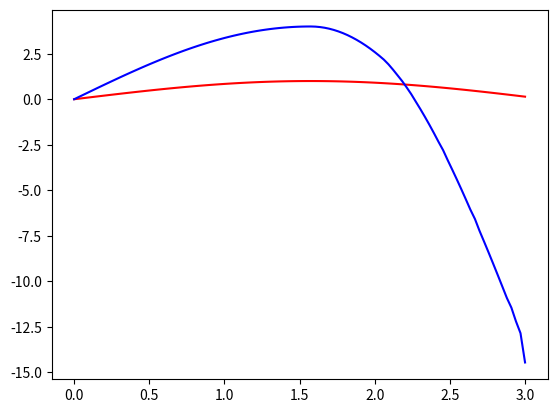

Reproduce this figure in Python.
from dataclasses import dataclass

import matplotlib.pyplot as plt
import numpy as np
import scipy as sc
from scipy.optimize import root


class OneStep:

    def __init__(self, solver, tn, h, yn):
        self.solver = solver
        self.t = [tn, tn + h]
        self.h = h
        self.h_next = None
        self.y = [yn, 0]  # we don't have yn_plus yet
        self.y_tilde = None
        self.K = np.zeros(8)
        self.eta = np.zeros(2)
        self.disc_local_error = None
        self.uni_local_error = None
        self.params = CRKParameters()

    def one_step_RK4(self):
        tn, h, yn = self.t[0], self.h, self.y[0]
        f, eta, alpha = self.solver.f, self.solver.eta, self.solver.alpha
        self.K[0] = f(tn, yn, eta(alpha(tn)))
        self.K[1] = f(tn + 0.5 * h, yn + 0.5 * h * self.K[0], eta(alpha(tn + 0.5 * h)))
        self.K[2] = f(tn + 0.5 * h, yn + 0.5 * h * self.K[1], eta(alpha(tn + 0.5 * h)))
        self.K[3] = f(tn + h, yn + h * self.K[2], eta(alpha(tn + h)))
        self.y[1] = yn + h * (
            self.K[0] / 6 + self.K[1] / 3 + self.K[2] / 3 + self.K[3] / 6
        )
        # return self.K[0], self.K[1], self.K[2], self.K[3], yn_plus

    def _eta_0(self, theta):
        tn, h, yn = self.t[0], self.t[1] - self.t[0], self.y[0]
        f, eta, alpha = self.solver.f, self.solver.eta, self.solver.alpha
        yn_plus = self.y[1]
        t2, t3 = theta * theta, theta * theta * theta

        d1 = 2 * t3 - 3 * t2 + 1
        d2 = -2 * t3 + 3 * t2
        d3 = t3 - 2 * t2 + theta
        d4 = t3 - t2
        # print(
        #     f" tn {tn} \n h {h} \n alpha(tn + h) {alpha(tn + h)} "
        # )
        self.K[4] = f(tn + h, yn_plus, eta(alpha(tn + h)))
        return d1 * yn + d2 * yn_plus + d3 * h * self.K[0] + d4 * h * self.K[4]

    def _eta_1(self, theta):
        theta1 = self.params.theta1
        t2, t3 = theta * theta, theta * theta * theta
        nom1, den1 = (theta - 1) ** 2, 2 * theta1 - 1
        yn, yn_plus = self.y[0], self.y[1]
        h = self.h
        tn, yn = self.t[0], self.y[0]
        f, eta, alpha = self.solver.f, self.solver.eta, self.solver.alpha

        d1 = nom1 * (-3 * t2 + 2 * den1 * theta + den1) / den1
        d2 = t2 * (3 * t2 - 4 * (theta1 + 1) * theta + 6 * theta1) / den1
        d3 = (
            theta
            * nom1
            * ((1 - 3 * theta1) * theta + 2 * theta1 * den1)
            / (2 * theta1 * den1)
        )
        d4 = (
            t2
            * (theta - 1)
            * ((2 - 3 * theta1) * theta + theta1 * (4 * theta1 - 3))
            / (2 * (theta1 - 1) * den1)
        )
        d5 = t2 * nom1 / (2 * theta1 * den1 * (theta1 - 1))
        tt = tn + theta1 * h
        self.K[5] = f(tt, self.eta[0](tt), eta(alpha(tt)))
        return (
            d1 * yn
            + d2 * yn_plus
            + d3 * h * self.K[0] * d4 * h * self.K[4]
            + d5 * h * self.K[5]
        )

    def error_est_method(self):
        # Lobatto formula now for pi1 and pi2
        f, eta, alpha = self.solver.f, self.solver.eta, self.solver.alpha

        pi1, pi2 = (5 - np.sqrt(5)) / 10, (5 + np.sqrt(5)) / 10
        t_pi1, t_pi2 = self.t[0] + pi1 * self.h, self.t[0] + pi2 * self.h

        self.K[6] = f(t_pi1, self._eta_1(t_pi1), eta(alpha(t_pi1)))
        self.K[7] = f(t_pi2, self._eta_1(t_pi2), eta(alpha(t_pi2)))

        self.y_tilde = self.y[0] + self.h * (
            self.K[0] / 12 + 5 * self.K[6] / 12 + 5 * self.K[7] / 12 + self.K[4] / 12
        )

    def disc_local_error_satistied(self):

        self.disc_local_error = (
            np.linalg.norm(self.y_tilde - self.y[1]) / self.h
        )  # eq 7.3.4

        if self.disc_local_error <= self.params.TOL:
            return True
        else:
            self.h = (
                max(
                    self.params.omega_min,
                    min(
                        self.params.omega_max,
                        self.params.rho
                        * (self.params.TOL / self.disc_local_error) ** (1 / 4),
                    ),
                )
                * self.h
            )
            return False, self.disc_local_error

    def uni_local_error_satisfied(self):

        max_uni_difference = (
            self.h
            * (32 * abs(2 * self.params.theta1 - 1))
            * np.linalg.norm(
                ((2 * self.params.theta1 - 1) / self.params.theta1) * self.K[0]
                - (2 * self.K[1] + 2 * self.K[2] + self.K[3])
                + (3 * self.params.theta1 - 2) * self.K[4] / (self.params.theta1 - 1)
                + self.K[5] / (self.params.theta1 * (self.params.theta1 - 1))
            )
        )

        self.uni_local_error = self.h * max_uni_difference

        if self.uni_local_error <= self.params.TOL:
            return True
        else:
            self.h = (
                max(
                    self.params.omega_min,
                    self.params.rho
                    * (self.params.TOL / self.uni_local_error) ** (1 / 5),
                )
                * self.h
            )
            return False, self.uni_local_error

    def try_step_CRK(self):

        self.one_step_RK4()
        self.eta = [self._eta_0, self._eta_1]
        self.error_est_method()

        _disc_local_error_satistied = self.disc_local_error_satistied()

        if not _disc_local_error_satistied:
            return False

        _uni_local_error_satisfied = self.uni_local_error_satisfied()

        if not _uni_local_error_satisfied:
            return False

        self.h_next = (
            max(
                self.params.omega_min,
                min(
                    self.params.omega_max,
                    self.params.rho
                    * (self.params.TOL / self.disc_local_error) ** (1 / 4),
                    self.params.rho
                    * (self.params.TOL / self.uni_local_error) ** (1 / 5),
                ),
            )
            * self.h
        )

        return True

    def one_step_CRK(self, max_iter=30):
        step_satisfied = self.try_step_CRK()

        # TODO: ADICIONAR A BUSCA POR DESCONTINUIDADE AQUI
        if step_satisfied:
            return self

        for i in range(max_iter):
            step_satisfied = self.try_step_CRK()
            if step_satisfied:
                return self

        raise RuntimeError(
            f"Max iterations reached for step at tn = {self.t} and h = {self.h}"
        )


@dataclass
class CRKParameters:
    theta1: float = 1 / 3
    TOL: float = 1e-8
    rho: float = 0.9
    omega_min: float = 0.5
    omega_max: float = 1.5


class Solver:

    def __init__(self, f, alpha, phi, t_span):
        self.t_span = np.array(t_span)
        self.f = f
        self.alpha = alpha
        self.phi = phi
        self.t = [t_span[0]]
        self.steps = []
        self.y = [phi(t_span[0])]
        self.etas = [phi]
        self.params = CRKParameters()

    @property
    def eta(self):
        def eval(t):
            for i in range(len(self.t)):
                if t <= self.t[i]:
                    # print("in, t < ti", t, self.t[i])
                    return self.etas[i](t)
                # print("out, t < ti", t, self.t[i])

        # print("eval", eval)
        return eval

    def solve_dde(self):
        t, h, tf = self.t_span[0], (self.params.TOL ** (1 / 4)) * 0.1, self.t_span[-1]
        print("-" * 80)
        print("value h", h)
        print("-" * 80)
        onestep = OneStep(self, self.t[-1], h, self.y[-1])
        step = onestep.one_step_CRK()
        self.steps.append(step)
        while t < tf:
            onestep = OneStep(self, self.t[-1], h, self.y[-1])
            step = onestep.one_step_CRK()
            t += step.h_next
            print(t)
            if t < self.t_span[-1]:
                self.t.append(t)
                self.steps.append(step)
                self.y.append(step.y[1])
                self.etas.append(step.eta[1])

        h = tf - self.t[-1]
        onestep = OneStep(self, tf, h, self.y[-1])
        step = onestep.one_step_CRK()
        self.t.append(tf)
        self.steps.append(step)
        self.y.append(step.y[1])
        self.etas.append(step.eta[1])


def f(t, y, yq):
    return -yq


def phi(t):
    return np.sin(t)


def alpha(t):
    return t - np.pi / 2


t_span = [0, 3]

solver = Solver(f, alpha, phi, t_span)
solver.solve_dde()

x = np.linspace(0, 3, 100)
sin = np.sin(x)
sol = [solver.eta(i) for i in x]

plt.plot(x, sin, color="red")
plt.plot(x, sol, color="blue")
plt.show()


# class OneStepData:
#     def __init__(self, tn, h):
#         self.tn = tn
#         self.h = h
#         self.yn = None
#         self.yn_plus = None
#         self.K1 = None
#         self.K2 = None
#         self.K3 = None
#         self.K4 = None
#         self.K5 = None
#         self.K6 = None
#         self.K7 = None
#         self.K8 = None
#         self.eta0 = None
#         self.eta1 = None
#
#
# class ProblemData:
#
#     def __init__(self, t_span, f, alpha, phi):
#         self.t_span = t_span
#         self.f = f
#         self.alpha = alpha
#         self.phi = phi
#
#
# class Solution:
#     """initialize the solution with history data"""
#
#     def __init__(self, t0, phi):
#         self.t = [t0]
#         self.y = [phi(t0)]
#         self.eta = [phi]
#
#     def add_solution(self, t1, y1, eta1):
#         self.t.append(t1)
#         self.y.append(y1)
#         self.eta.append(eta1)
#
#     def get_eta(self, t):
#         for i in range(len(t)):
#             if t <= t[i]:
#                 return self.eta[i](t)
#
#
# def solve_DDE(t_span, f, alpha, phi):
#     problemData = ProblemData(t_span, f, alpha, phi)
#     solution = Solution(t_span[0], phi)
#
#
# # TODO: gotta convert all this to classes now
#
